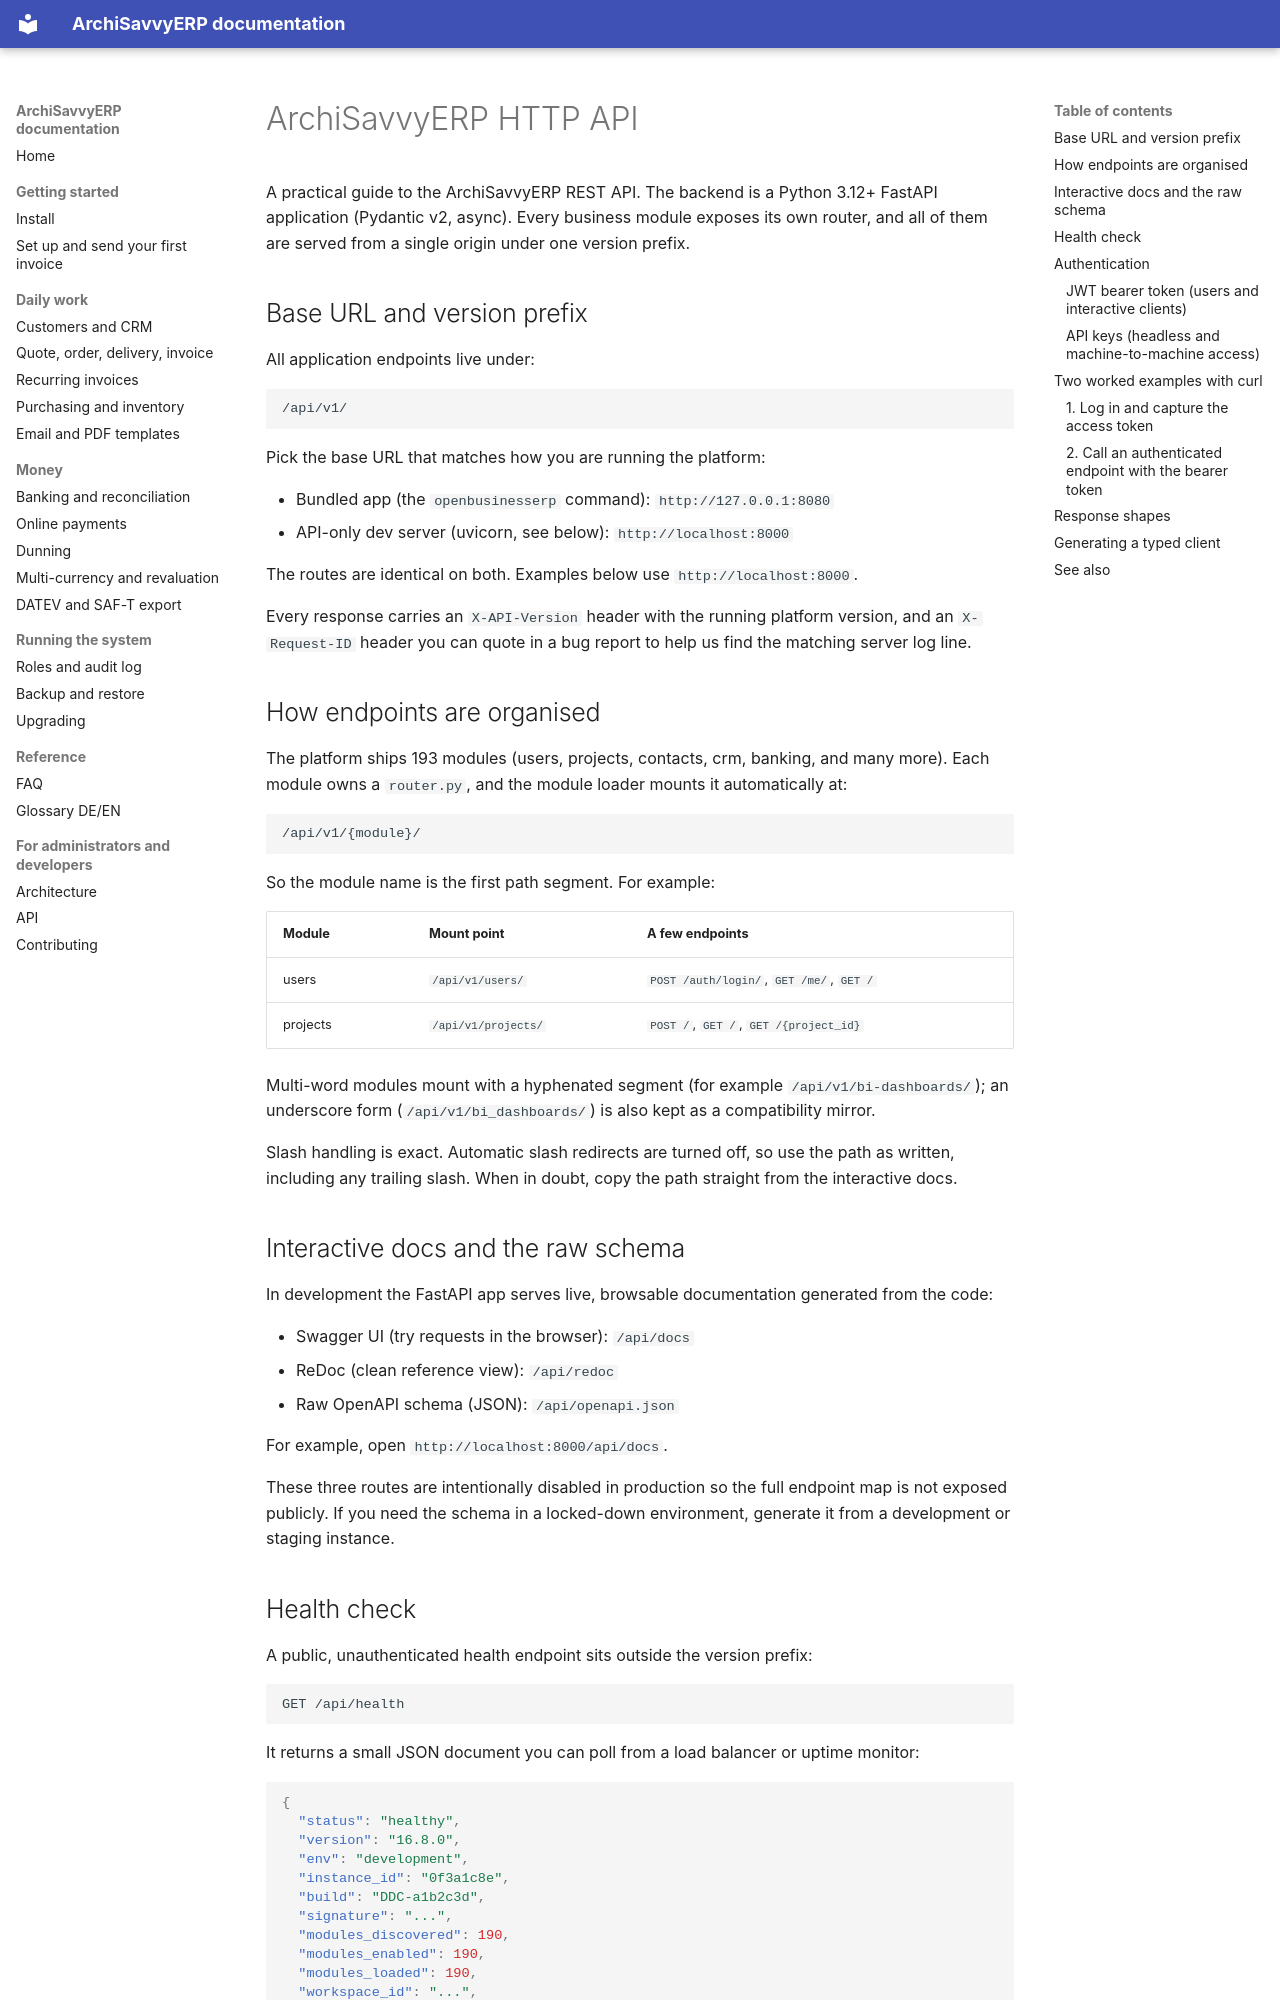

repository: archisavvy/archi-savvy-studio-erp · page: api/index.html · generator: mkdocs

# ArchiSavvyERP HTTP API

A practical guide to the ArchiSavvyERP REST API. The backend is a Python 3.12+ FastAPI application (Pydantic v2, async). Every business module exposes its own router, and all of them are served from a single origin under one version prefix.

## Base URL and version prefix

All application endpoints live under:

```
/api/v1/
```

Pick the base URL that matches how you are running the platform:

- Bundled app (the `openbusinesserp` command): `http://127.0.0.1:8080`
- API-only dev server (uvicorn, see below): `http://localhost:8000`

The routes are identical on both. Examples below use `http://localhost:8000`.

Every response carries an `X-API-Version` header with the running platform version, and an `X-Request-ID` header you can quote in a bug report to help us find the matching server log line.

## How endpoints are organised

The platform ships 193 modules (users, projects, contacts, crm, banking, and many more). Each module owns a `router.py`, and the module loader mounts it automatically at:

```
/api/v1/{module}/
```

So the module name is the first path segment. For example:

| Module   | Mount point           | A few endpoints                                   |
|----------|-----------------------|---------------------------------------------------|
| users    | `/api/v1/users/`      | `POST /auth/login/`, `GET /me/`, `GET /`          |
| projects | `/api/v1/projects/`   | `POST /`, `GET /`, `GET /{project_id}`            |

Multi-word modules mount with a hyphenated segment (for example `/api/v1/bi-dashboards/`); an underscore form (`/api/v1/bi_dashboards/`) is also kept as a compatibility mirror.

Slash handling is exact. Automatic slash redirects are turned off, so use the path as written, including any trailing slash. When in doubt, copy the path straight from the interactive docs.

## Interactive docs and the raw schema

In development the FastAPI app serves live, browsable documentation generated from the code:

- Swagger UI (try requests in the browser): `/api/docs`
- ReDoc (clean reference view): `/api/redoc`
- Raw OpenAPI schema (JSON): `/api/openapi.json`

For example, open `http://localhost:8000/api/docs`.

These three routes are intentionally disabled in production so the full endpoint map is not exposed publicly. If you need the schema in a locked-down environment, generate it from a development or staging instance.
